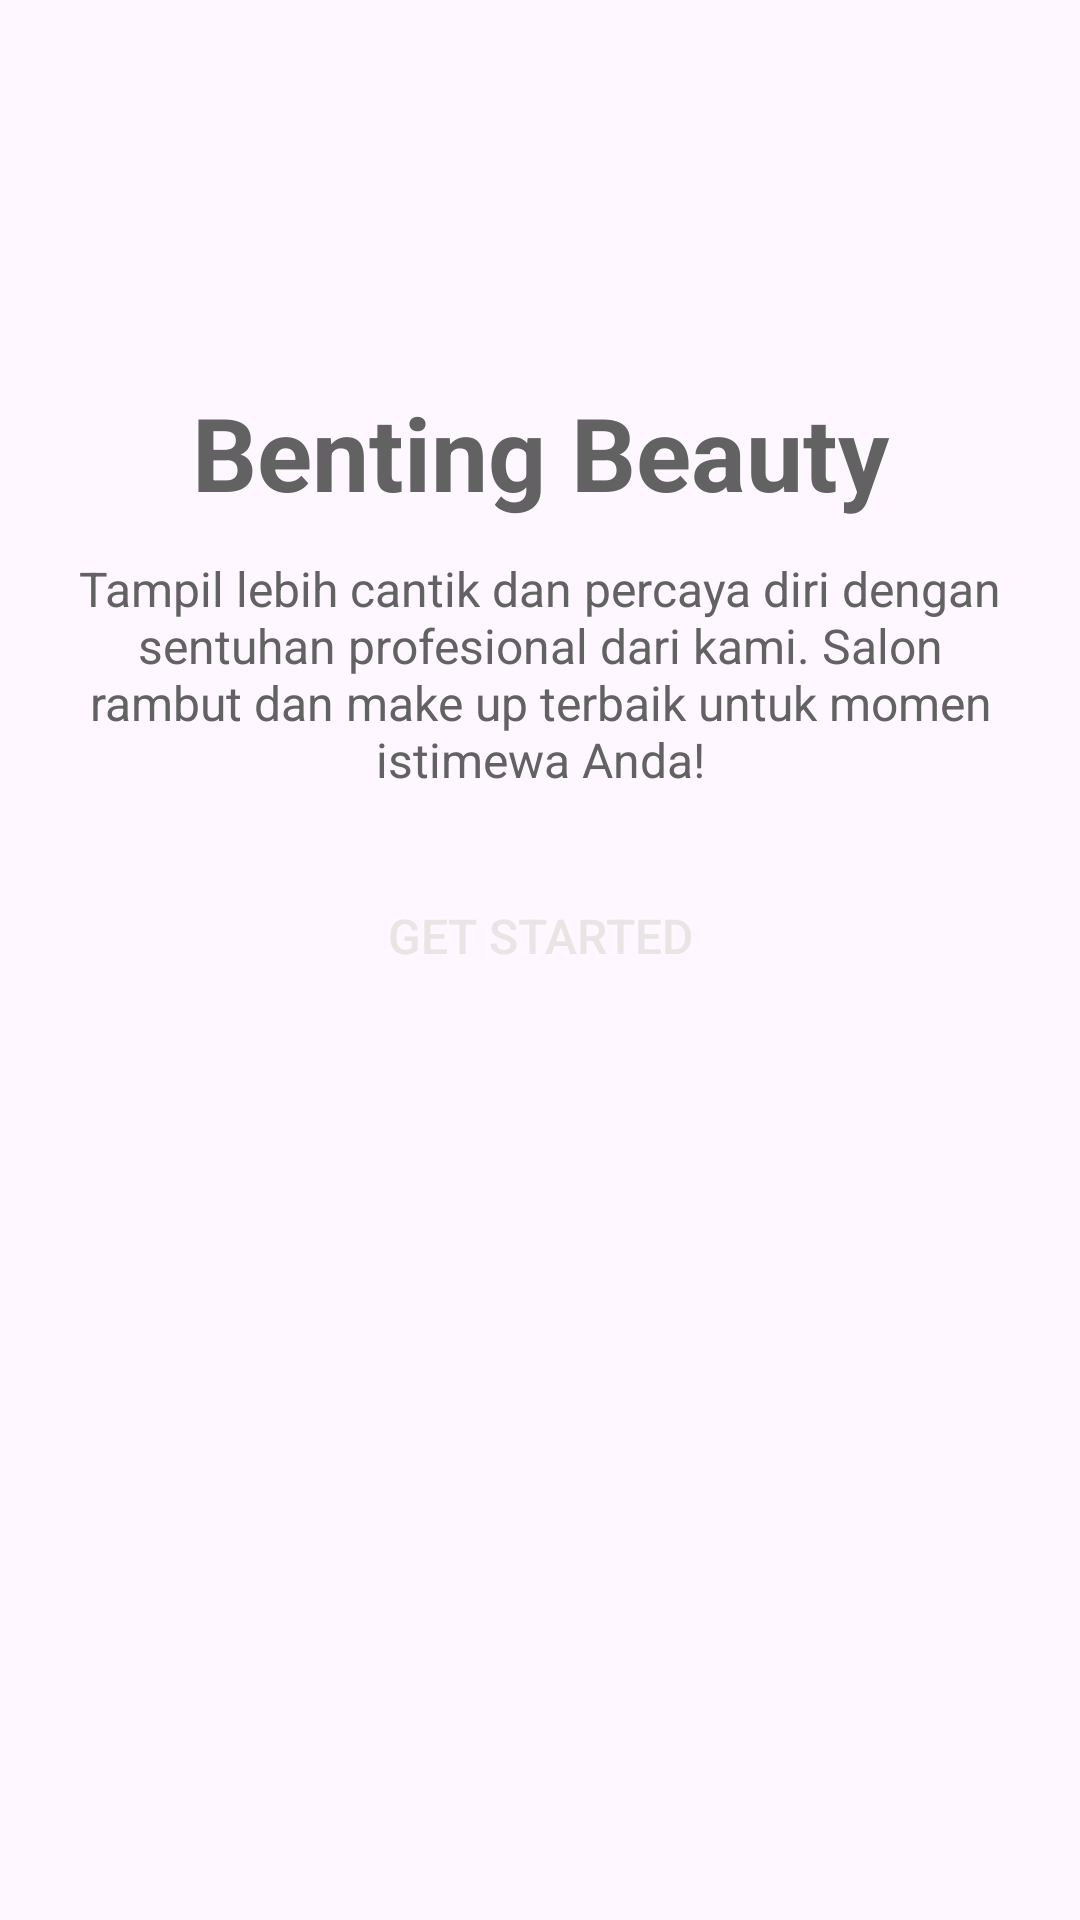

Produce the Android XML layout that renders to this screen, including the resource entries it uses.
<!-- AndroidManifest.xml: application theme Theme.BentingBeautyApp -->
<!-- res/layout/activity_splash.xml -->
<?xml version="1.0" encoding="utf-8"?>
<androidx.constraintlayout.widget.ConstraintLayout xmlns:android="http://schemas.android.com/apk/res/android"
    xmlns:app="http://schemas.android.com/apk/res-auto"
    xmlns:tools="http://schemas.android.com/tools"
    android:id="@+id/main"
    android:layout_width="match_parent"
    android:layout_height="match_parent"
    tools:context=".Activity.SplashActivity">

    <ImageView
        android:id="@+id/imageView2"
        android:layout_width="wrap_content"
        android:layout_height="wrap_content"
        android:layout_marginTop="104dp"
        app:layout_constraintEnd_toEndOf="parent"
        app:layout_constraintHorizontal_bias="0.495"
        app:layout_constraintStart_toStartOf="parent"
        app:layout_constraintTop_toTopOf="parent"
        app:srcCompat="@drawable/shoppingbagrafiki3" />

    <LinearLayout
        android:id="@+id/linearLayout"
        android:layout_width="match_parent"
        android:layout_height="wrap_content"
        android:orientation="vertical"
        android:padding="24dp"
        app:layout_constraintEnd_toEndOf="parent"
        app:layout_constraintStart_toStartOf="parent"
        app:layout_constraintTop_toBottomOf="@+id/imageView2">

        <TextView
            android:id="@+id/titleTxt"
            android:layout_width="match_parent"
            android:layout_height="wrap_content"
            android:text="Benting Beauty"
            tools:ignore="HardcodedText"
            android:textAlignment="center"
            android:textColor="@color/hardBold_cream"
            android:textSize="34sp"
            android:textStyle="bold" />

        <TextView
            android:id="@+id/textView2"
            android:layout_width="match_parent"
            android:layout_height="wrap_content"
            android:layout_marginTop="12dp"
            android:text="Tampil lebih cantik dan percaya diri dengan sentuhan profesional dari kami. Salon rambut dan make up terbaik untuk momen istimewa Anda!"
            tools:ignore="HardcodedText"
            android:textAlignment="center"
            android:textColor="@color/hardBold_cream"
            android:textSize="16sp" />

        <androidx.appcompat.widget.AppCompatButton
            android:id="@+id/splashBtn"
            android:layout_width="match_parent"
            android:layout_height="wrap_content"
            android:layout_marginStart="12dp"
            android:layout_marginTop="24dp"
            android:layout_marginEnd="12dp"
            android:background="@drawable/full_circular_rectangle"
            android:text="Get Started"
            android:textColor="@color/light_cream"
            android:textSize="16sp"
            tools:ignore="HardcodedText" />
    </LinearLayout>

</androidx.constraintlayout.widget.ConstraintLayout>
<!-- resources referenced by this layout -->
<resources>
  <color name="hardBold_cream">#626262</color>
  <color name="light_cream">#EAE5E5</color>
  <style name="Theme.BentingBeautyApp" parent="Base.Theme.BentingBeautyApp" />
  <style name="Base.Theme.BentingBeautyApp" parent="Theme.Material3.DayNight.NoActionBar">
          
          
      </style>
</resources>
